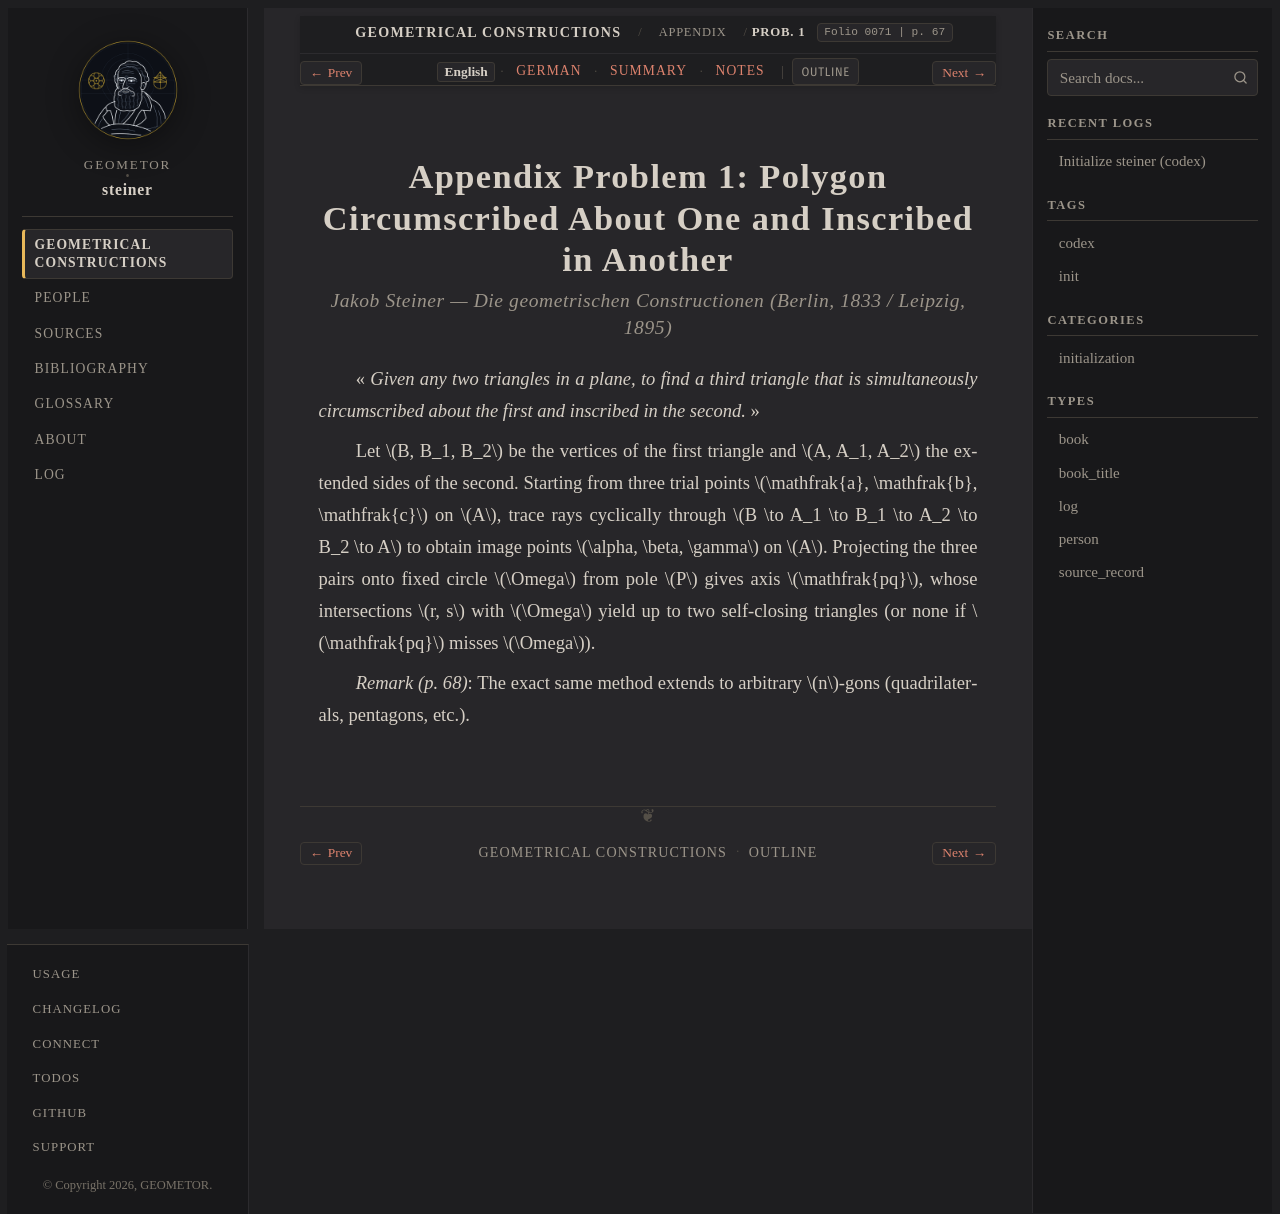

repository: geometor/steiner · page: constructionen_1833/appendix/problem_01/index.html · generator: sphinx

:layout: book
:canonical_id: Prob. 1
:breadcrumb_title: Prob. 1
:order: 2
:folio: 0071
:track_label: English
:tracks: English: index | German: de | Summary: summary | Notes: notes
:title: Appendix Problem 1: Polygon Circumscribed About One and Inscribed in Another

.. folio:: 0071
   :page: 67

Appendix Problem 1: Polygon Circumscribed About One and Inscribed in Another
============================================================================

.. rubric:: Jakob Steiner — *Die geometrischen Constructionen* (Berlin, 1833 / Leipzig, 1895)

« *Given any two triangles in a plane, to find a third triangle that is simultaneously circumscribed about the first and inscribed in the second.* »

Let :math:`B, B_1, B_2` be the vertices of the first triangle and :math:`A, A_1, A_2` the extended sides of the second. Starting from three trial points :math:`\mathfrak{a}, \mathfrak{b}, \mathfrak{c}` on :math:`A`, trace rays cyclically through :math:`B \to A_1 \to B_1 \to A_2 \to B_2 \to A` to obtain image points :math:`\alpha, \beta, \gamma` on :math:`A`. Projecting the three pairs onto fixed circle :math:`\Omega` from pole :math:`P` gives axis :math:`\mathfrak{pq}`, whose intersections :math:`r, s` with :math:`\Omega` yield up to two self-closing triangles (or none if :math:`\mathfrak{pq}` misses :math:`\Omega`).

*Remark (p. 68)*: The exact same method extends to arbitrary :math:`n`-gons (quadrilaterals, pentagons, etc.).

.. toctree::
   :hidden:

   de
   summary
   notes
